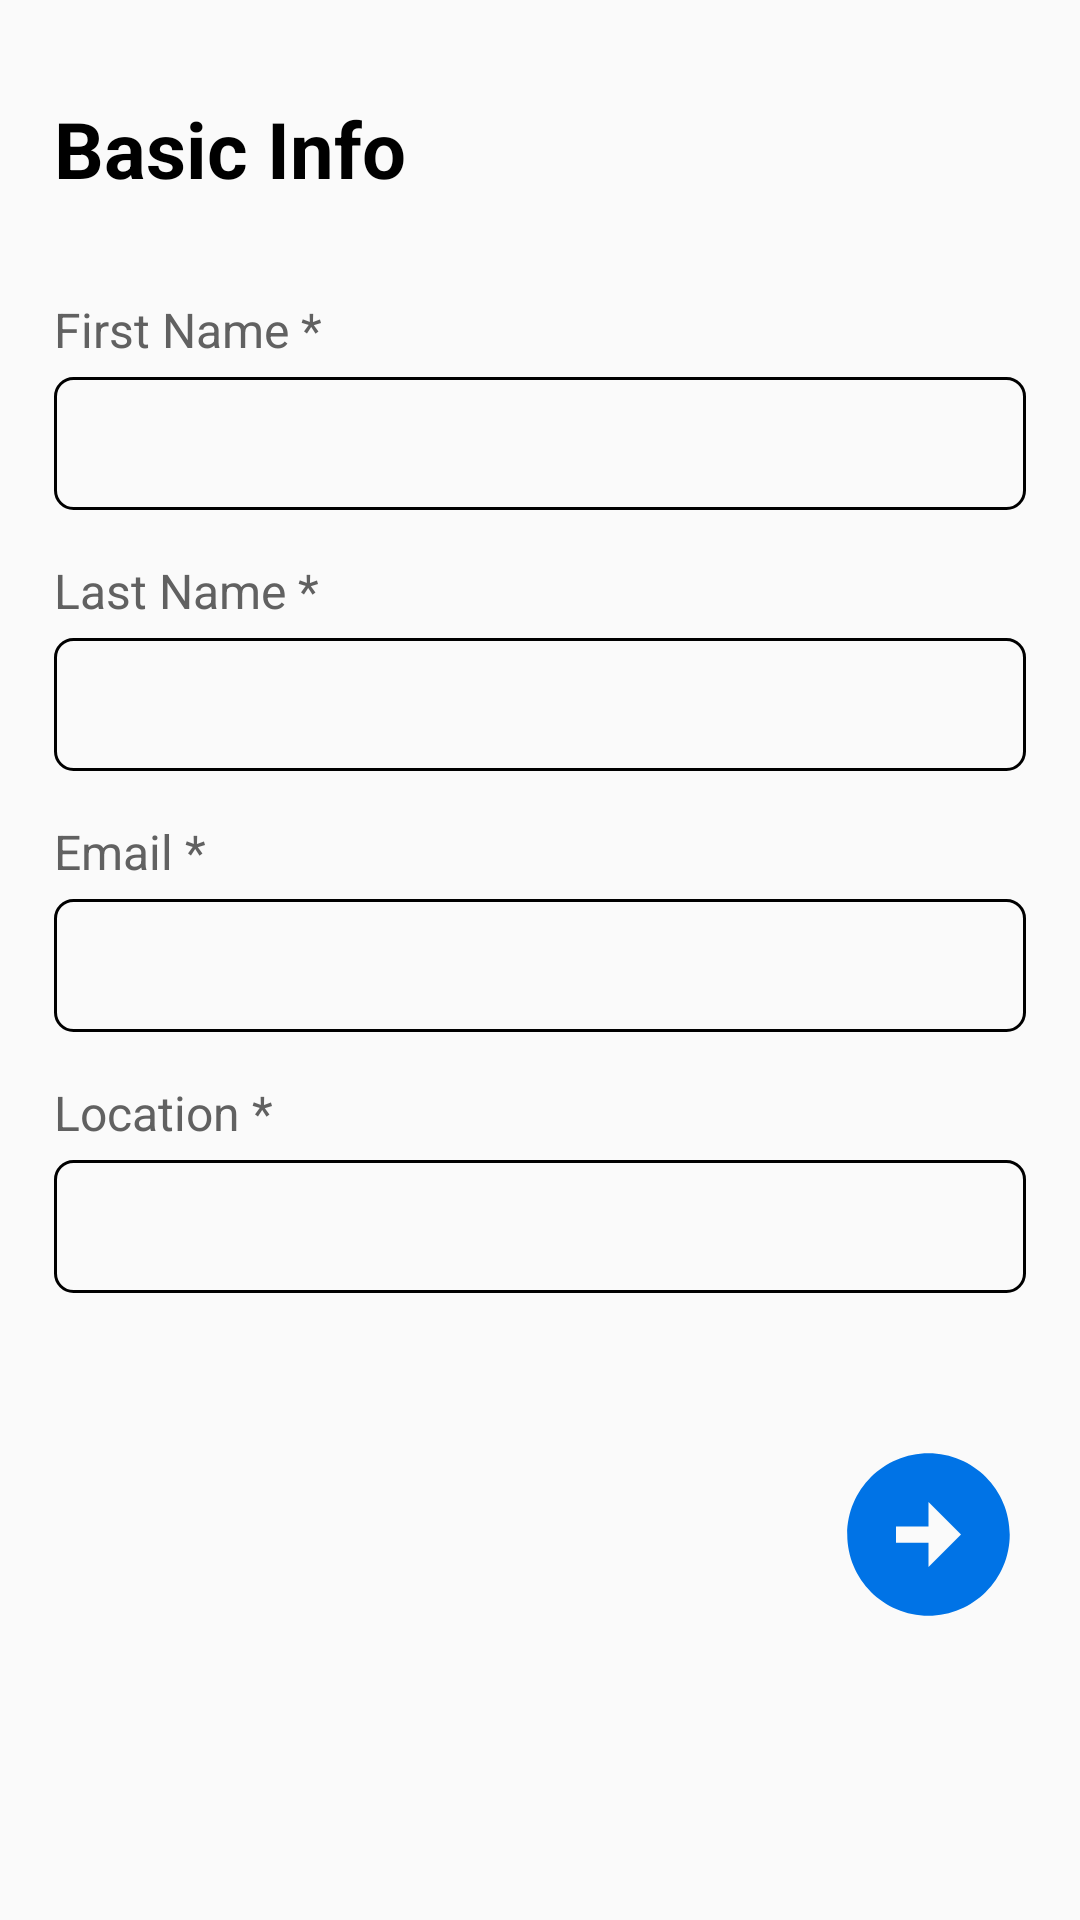

The Android layout XML behind this screen, and the referenced resources:
<!-- AndroidManifest.xml: activity theme Theme.AppCompat.Light.NoActionBar -->
<!-- res/layout/activity_basic_info.xml -->
<?xml version="1.0" encoding="utf-8"?>
<androidx.constraintlayout.widget.ConstraintLayout xmlns:android="http://schemas.android.com/apk/res/android"
    xmlns:app="http://schemas.android.com/apk/res-auto"
    xmlns:tools="http://schemas.android.com/tools"
    android:layout_width="match_parent"
    android:layout_height="match_parent"
    tools:context=".candidate.BasicInfoActivity">

    <androidx.constraintlayout.widget.Guideline
        android:id="@+id/guideline1"
        android:layout_width="wrap_content"
        android:layout_height="wrap_content"
        android:orientation="horizontal"
        app:layout_constraintGuide_percent="0.05" />

    <androidx.constraintlayout.widget.Guideline
        android:id="@+id/guideline2"
        android:layout_width="wrap_content"
        android:layout_height="wrap_content"
        android:orientation="horizontal"
        app:layout_constraintGuide_percent="0.95" />

    <androidx.constraintlayout.widget.Guideline
        android:id="@+id/guideline3"
        android:layout_width="wrap_content"
        android:layout_height="wrap_content"
        android:orientation="vertical"
        app:layout_constraintGuide_percent="0.05" />

    <androidx.constraintlayout.widget.Guideline
        android:id="@+id/guideline4"
        android:layout_width="wrap_content"
        android:layout_height="wrap_content"
        android:orientation="vertical"
        app:layout_constraintGuide_percent="0.95" />

    <androidx.constraintlayout.widget.Guideline
        android:id="@+id/guideline5"
        android:layout_width="wrap_content"
        android:layout_height="wrap_content"
        android:orientation="vertical"
        app:layout_constraintGuide_percent="0.78" />

    <androidx.constraintlayout.widget.Guideline
        android:id="@+id/guideline6"
        android:layout_width="wrap_content"
        android:layout_height="wrap_content"
        android:orientation="horizontal"
        app:layout_constraintGuide_percent="0.66" />

    <androidx.constraintlayout.widget.Guideline
        android:id="@+id/guideline7"
        android:layout_width="wrap_content"
        android:layout_height="wrap_content"
        android:orientation="horizontal"
        app:layout_constraintGuide_percent="0.75" />

    <TextView
        android:id="@+id/tvBasicInfoHeading"
        android:layout_width="wrap_content"
        android:layout_height="wrap_content"
        android:text="Basic Info"
        android:textColor="@color/black"
        android:textSize="26sp"
        android:textStyle="bold"
        app:layout_constraintStart_toStartOf="@+id/guideline3"
        app:layout_constraintTop_toBottomOf="@+id/guideline1" />

    <TextView
        android:id="@+id/tvFirstNameCandidate"
        android:layout_width="wrap_content"
        android:layout_height="wrap_content"
        android:layout_marginTop="32dp"
        android:text="First Name *"
        android:textColor="@color/lead"
        android:textSize="16sp"
        app:layout_constraintStart_toStartOf="@+id/guideline3"
        app:layout_constraintTop_toBottomOf="@+id/tvBasicInfoHeading" />

    <EditText
        android:id="@+id/etFirstNameCandidate"
        android:layout_width="0dp"
        android:layout_height="wrap_content"
        android:layout_marginTop="5dp"
        android:background="@drawable/et_style"
        android:inputType="text"
        android:padding="10dp"
        app:layout_constraintEnd_toStartOf="@+id/guideline4"
        app:layout_constraintStart_toStartOf="@+id/guideline3"
        app:layout_constraintTop_toBottomOf="@+id/tvFirstNameCandidate" />

    <TextView
        android:id="@+id/tvLastNameCandidate"
        android:layout_width="wrap_content"
        android:layout_height="wrap_content"
        android:layout_marginTop="16dp"
        android:text="Last Name *"
        android:textColor="@color/lead"
        android:textSize="16sp"
        app:layout_constraintStart_toStartOf="@+id/guideline3"
        app:layout_constraintTop_toBottomOf="@+id/etFirstNameCandidate" />

    <EditText
        android:id="@+id/etLastNameCandidate"
        android:layout_width="0dp"
        android:layout_height="wrap_content"
        android:layout_marginTop="5dp"
        android:background="@drawable/et_style"
        android:inputType="text"
        android:padding="10dp"
        app:layout_constraintEnd_toStartOf="@+id/guideline4"
        app:layout_constraintStart_toStartOf="@+id/guideline3"
        app:layout_constraintTop_toBottomOf="@+id/tvLastNameCandidate" />

    <TextView
        android:id="@+id/tvEmailCandidate"
        android:layout_width="wrap_content"
        android:layout_height="wrap_content"
        android:layout_marginTop="16dp"
        android:text="Email *"
        android:textColor="@color/lead"
        android:textSize="16sp"
        app:layout_constraintStart_toStartOf="@+id/guideline3"
        app:layout_constraintTop_toBottomOf="@+id/etLastNameCandidate" />

    <EditText
        android:id="@+id/etEmailCandidate"
        android:layout_width="0dp"
        android:layout_height="wrap_content"
        android:layout_marginTop="5dp"
        android:background="@drawable/et_style"
        android:inputType="textEmailAddress"
        android:padding="10dp"
        app:layout_constraintEnd_toStartOf="@+id/guideline4"
        app:layout_constraintStart_toStartOf="@+id/guideline3"
        app:layout_constraintTop_toBottomOf="@+id/tvEmailCandidate" />

    <TextView
        android:id="@+id/tvLocationCandidate"
        android:layout_width="wrap_content"
        android:layout_height="wrap_content"
        android:layout_marginTop="16dp"
        android:text="Location *"
        android:textColor="@color/lead"
        android:textSize="16sp"
        app:layout_constraintStart_toStartOf="@+id/guideline3"
        app:layout_constraintTop_toBottomOf="@+id/etEmailCandidate" />

    <EditText
        android:id="@+id/etLocationCandidate"
        android:layout_width="0dp"
        android:layout_height="wrap_content"
        android:layout_marginTop="5dp"
        android:background="@drawable/et_style"
        android:inputType="text"
        android:padding="10dp"
        app:layout_constraintEnd_toStartOf="@+id/guideline4"
        app:layout_constraintStart_toStartOf="@+id/guideline3"
        app:layout_constraintTop_toBottomOf="@+id/tvLocationCandidate" />

    <ImageButton
        android:id="@+id/ibRoundArrow"
        android:layout_width="65dp"
        android:layout_height="65dp"
        android:layout_marginTop="48dp"
        android:background="@drawable/ic_round_arrow"
        app:layout_constraintEnd_toStartOf="@+id/guideline4"
        app:layout_constraintTop_toBottomOf="@+id/etLocationCandidate" />

</androidx.constraintlayout.widget.ConstraintLayout>
<!-- resources referenced by this layout -->
<resources>
  <color name="black">#FF000000</color>
  <color name="lead">#616161</color>
  <!-- drawable et_style (drawable) -->
  <?xml version="1.0" encoding="utf-8"?>
  <shape xmlns:android="http://schemas.android.com/apk/res/android" android:shape="rectangle">
      <stroke
          android:width="1dp"
          android:color="#000" />
      <corners android:radius="6dp"/>
  </shape>
  <!-- drawable ic_round_arrow (drawable) -->
  <vector xmlns:android="http://schemas.android.com/apk/res/android"
      android:width="24dp"
      android:height="24dp"
      android:viewportWidth="24"
      android:viewportHeight="24"
      android:tint="@color/mainBlue">
    <path
        android:fillColor="@color/mainBlue"
        android:pathData="M22,12c0,-5.52 -4.48,-10 -10,-10S2,6.48 2,12c0,5.52 4.48,10 10,10S22,17.52 22,12zM12,13l-4,0v-2l4,0V8l4,4l-4,4V13z"/>
  </vector>
  <color name="mainBlue">#0073e6</color>
</resources>
